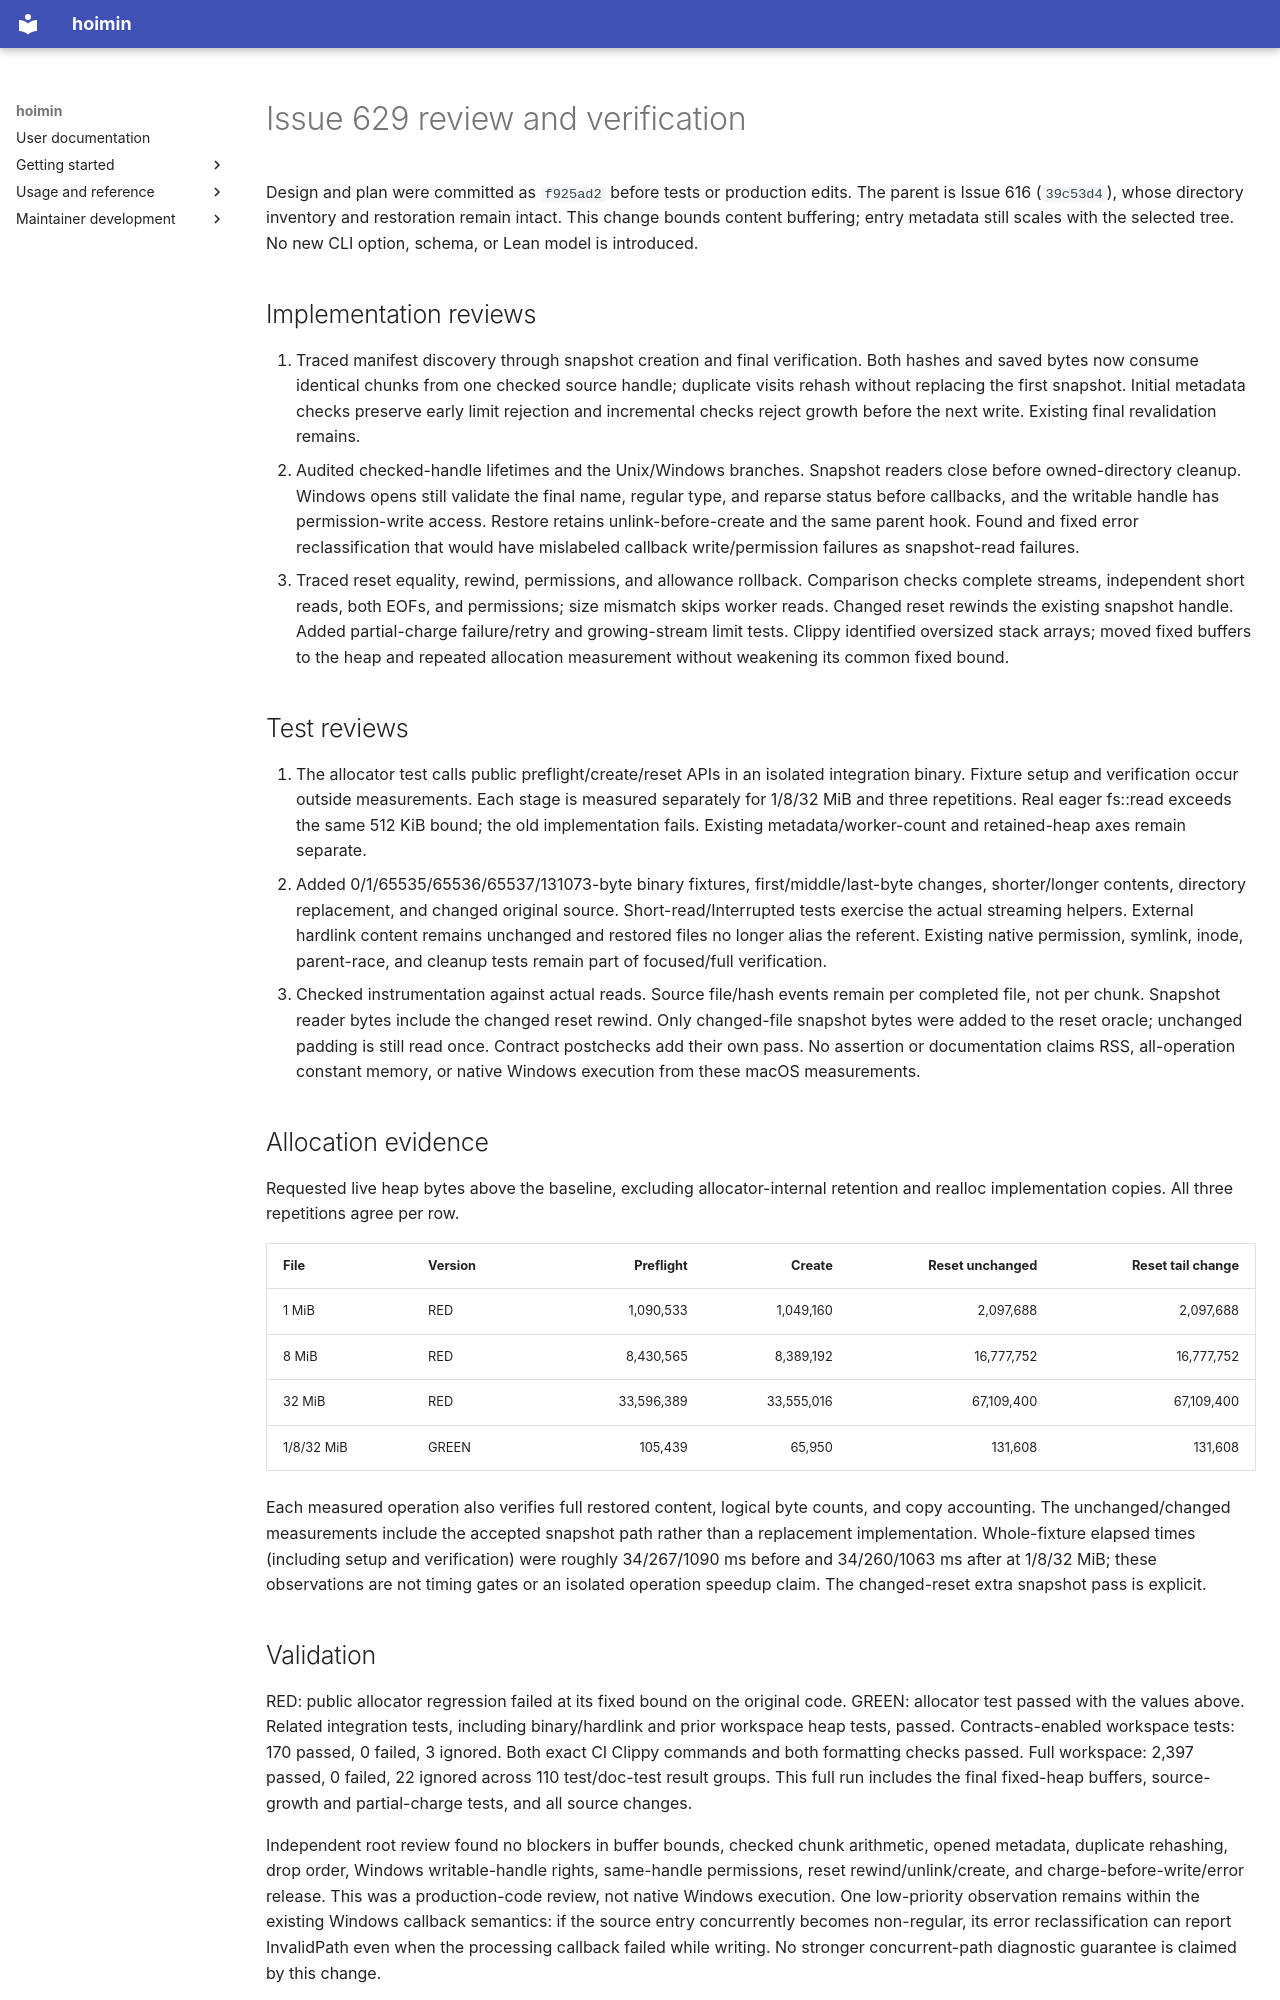

repository: HayaoSuzuki/hoimin · page: development/work/reviews/2026-09-25-issue-629-stream-workspace/index.html · generator: mkdocs

# Issue 629 review and verification

Design and plan were committed as `f925ad2` before tests or production edits.
The parent is Issue 616 (`39c53d4`), whose directory inventory and restoration
remain intact. This change bounds content buffering; entry metadata still scales
with the selected tree. No new CLI option, schema, or Lean model is introduced.

## Implementation reviews

1. Traced manifest discovery through snapshot creation and final verification.
   Both hashes and saved bytes now consume identical chunks from one checked
   source handle; duplicate visits rehash without replacing the first snapshot.
   Initial metadata checks preserve early limit rejection and incremental checks
   reject growth before the next write. Existing final revalidation remains.
2. Audited checked-handle lifetimes and the Unix/Windows branches. Snapshot readers
   close before owned-directory cleanup. Windows opens still validate the final
   name, regular type, and reparse status before callbacks, and the writable handle
   has permission-write access. Restore retains unlink-before-create and the same
   parent hook. Found and fixed error reclassification that would have mislabeled
   callback write/permission failures as snapshot-read failures.
3. Traced reset equality, rewind, permissions, and allowance rollback. Comparison
   checks complete streams, independent short reads, both EOFs, and permissions;
   size mismatch skips worker reads. Changed reset rewinds the existing snapshot
   handle. Added partial-charge failure/retry and growing-stream limit tests.
   Clippy identified oversized stack arrays; moved fixed buffers to the heap and
   repeated allocation measurement without weakening its common fixed bound.

## Test reviews

1. The allocator test calls public preflight/create/reset APIs in an isolated
   integration binary. Fixture setup and verification occur outside measurements.
   Each stage is measured separately for 1/8/32 MiB and three repetitions. Real
   eager fs::read exceeds the same 512 KiB bound; the old implementation fails.
   Existing metadata/worker-count and retained-heap axes remain separate.
2. Added 0/1/65535/65536/65537/131073-byte binary fixtures, first/middle/last-byte
   changes, shorter/longer contents, directory replacement, and changed original
   source. Short-read/Interrupted tests exercise the actual streaming helpers.
   External hardlink content remains unchanged and restored files no longer alias
   the referent. Existing native permission, symlink, inode, parent-race, and
   cleanup tests remain part of focused/full verification.
3. Checked instrumentation against actual reads. Source file/hash events remain
   per completed file, not per chunk. Snapshot reader bytes include the changed
   reset rewind. Only changed-file snapshot bytes were added to the reset oracle;
   unchanged padding is still read once. Contract postchecks add their own pass.
   No assertion or documentation claims RSS, all-operation constant memory, or
   native Windows execution from these macOS measurements.

## Allocation evidence

Requested live heap bytes above the baseline, excluding allocator-internal
retention and realloc implementation copies. All three repetitions agree per row.

| File | Version | Preflight | Create | Reset unchanged | Reset tail change |
| --- | --- | ---: | ---: | ---: | ---: |
| 1 MiB | RED | 1,090,533 | 1,049,160 | 2,097,688 | 2,097,688 |
| 8 MiB | RED | 8,430,565 | 8,389,192 | 16,777,752 | 16,777,752 |
| 32 MiB | RED | 33,596,389 | 33,555,016 | 67,109,400 | 67,109,400 |
| 1/8/32 MiB | GREEN | 105,439 | 65,950 | 131,608 | 131,608 |

Each measured operation also verifies full restored content, logical byte counts,
and copy accounting. The unchanged/changed measurements include the accepted
snapshot path rather than a replacement implementation. Whole-fixture elapsed
times (including setup and verification) were roughly 34/267/1090 ms before and
34/260/1063 ms after at 1/8/32 MiB; these observations are not timing gates or an
isolated operation speedup claim. The changed-reset extra snapshot pass is explicit.
